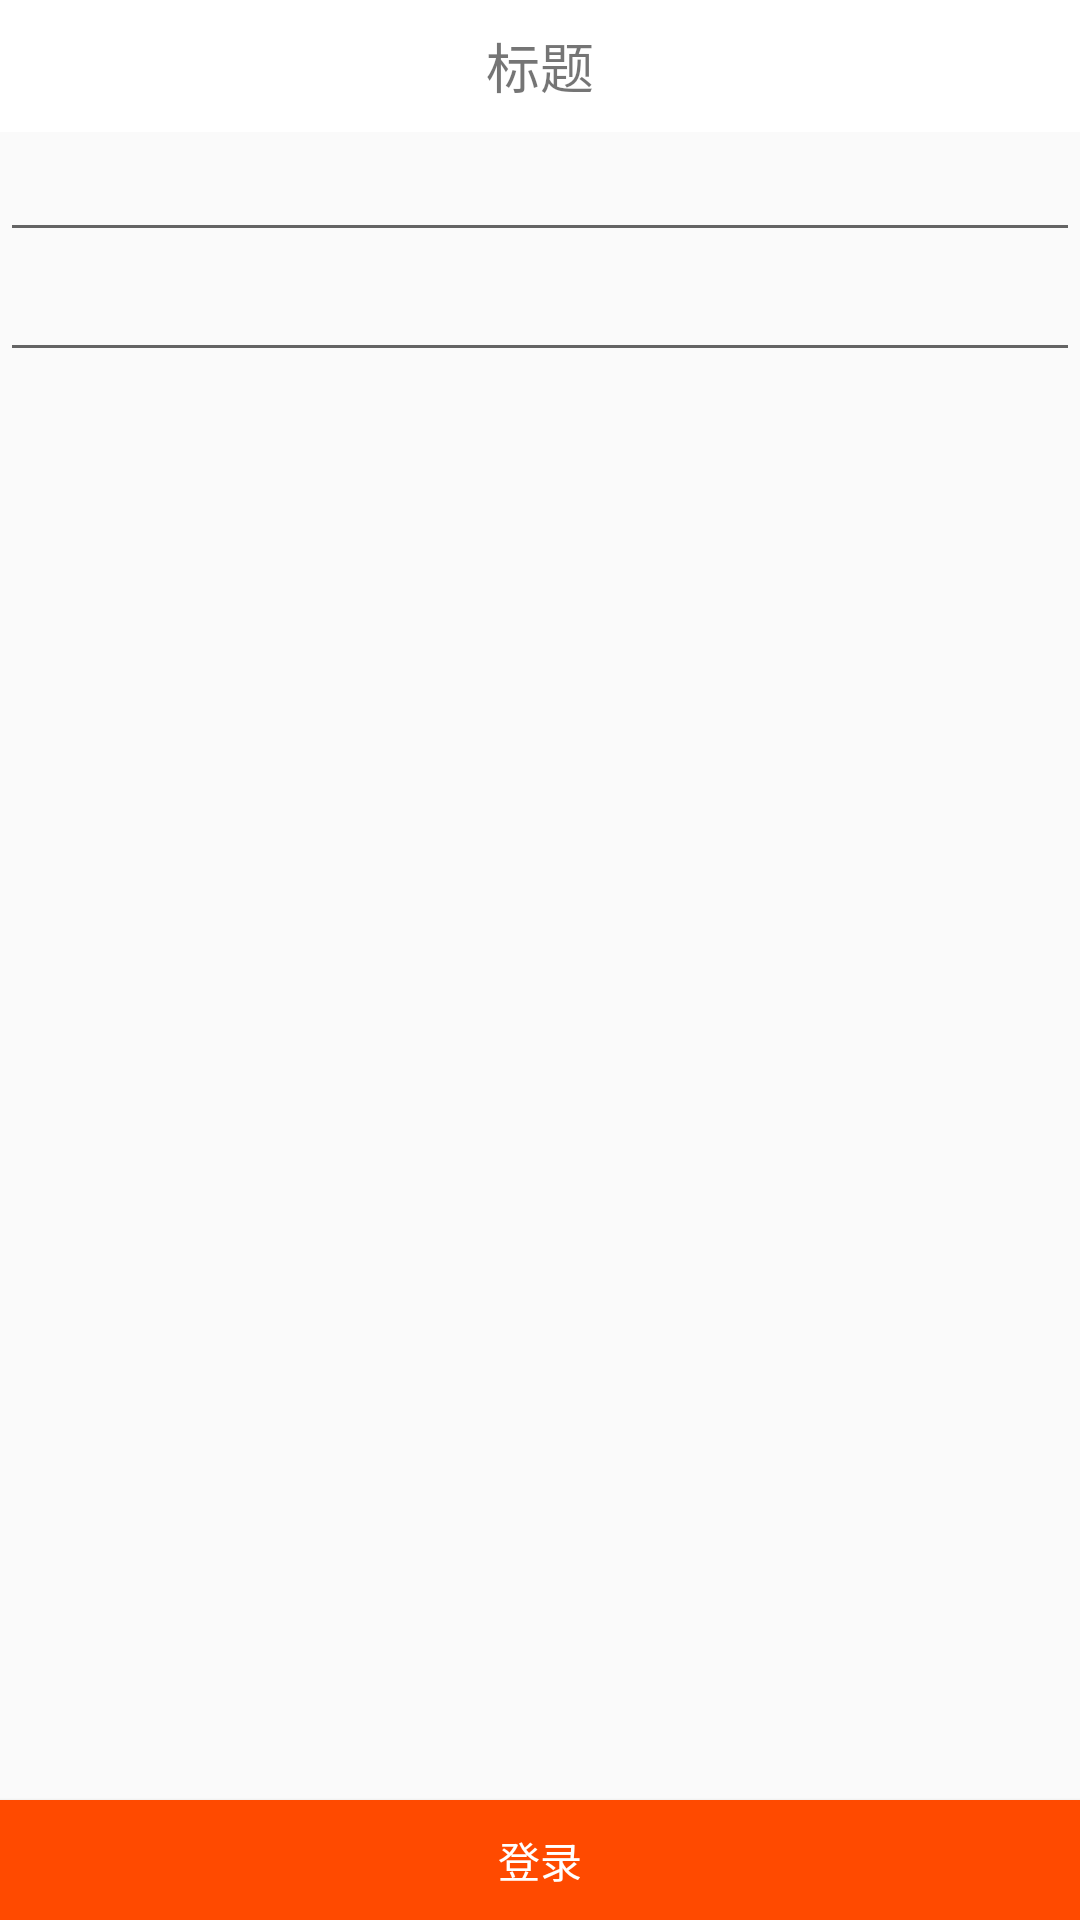

Produce the Android XML layout that renders to this screen, including the resource entries it uses.
<!-- AndroidManifest.xml: application theme AppTheme -->
<!-- res/layout/fragment_assets.xml -->
<RelativeLayout xmlns:android="http://schemas.android.com/apk/res/android"
    xmlns:tools="http://schemas.android.com/tools"
    android:layout_width="match_parent"
    android:layout_height="match_parent"
    android:orientation="vertical"
    tools:context="cn.xwjrfw.p2p.activity.main.ChoiceFragment">

    <include
        android:id="@+id/include"
        layout="@layout/layout_title" />

    <EditText
        android:id="@+id/editText_userName"
        android:layout_width="match_parent"
        android:layout_height="@dimen/dp40"
        android:layout_below="@id/include" />

    <EditText
        android:id="@+id/editText_password"
        android:layout_width="match_parent"
        android:layout_height="@dimen/dp40"
        android:layout_below="@id/editText_userName" />

    <Button
        android:id="@+id/button_login"
        android:layout_width="match_parent"
        android:layout_height="@dimen/dp40"
        android:layout_alignParentBottom="true"
        android:background="@drawable/selector_button_red_gray"
        android:text="@string/login"
        android:textColor="@color/white" />

    <FrameLayout
        android:id="@+id/frameLayout"
        android:layout_width="match_parent"
        android:layout_height="match_parent" />
</RelativeLayout>
<!-- res/layout/layout_title.xml (included above) -->
<?xml version="1.0" encoding="utf-8"?>
<RelativeLayout xmlns:android="http://schemas.android.com/apk/res/android"
    android:layout_width="match_parent"
    android:layout_height="@dimen/dp44"
    android:background="@color/white">

    <TextView
        android:id="@+id/title_center"
        android:layout_width="match_parent"
        android:layout_height="match_parent"
        android:layout_alignBaseline="@+id/title_right_text"
        android:layout_alignBottom="@+id/title_right_text"
        android:layout_alignParentLeft="true"
        android:layout_alignParentStart="true"
        android:background="@color/white"
        android:gravity="center"
        android:text="@string/title"
        android:textSize="@dimen/sp18" />

    <RelativeLayout
        android:id="@+id/title_back"
        android:layout_width="@dimen/dp44"
        android:layout_height="match_parent"
        android:visibility="gone">

        <ImageView
            android:layout_width="@dimen/dp13"
            android:layout_height="match_parent"
            android:layout_centerVertical="true"
            android:layout_marginLeft="@dimen/dp10"
            android:layout_marginStart="@dimen/dp10"
            android:src="@mipmap/back" />
    </RelativeLayout>


    <ImageView
        android:id="@+id/title_right_img"
        android:layout_width="@dimen/dp20"
        android:layout_height="@dimen/dp20"
        android:layout_alignParentEnd="true"
        android:layout_alignParentRight="true"
        android:layout_centerVertical="true"
        android:layout_marginEnd="@dimen/dp10"
        android:layout_marginRight="@dimen/dp10"
        android:src="@mipmap/ic_launcher"
        android:visibility="gone" />

    <TextView
        android:id="@+id/title_right_text"
        android:layout_width="wrap_content"
        android:layout_height="match_parent"
        android:layout_alignParentTop="true"
        android:layout_marginRight="@dimen/dp10"
        android:layout_toLeftOf="@id/title_right_img"
        android:layout_toStartOf="@id/title_right_img"
        android:gravity="center_vertical"
        android:text="@string/title_right_text"
        android:visibility="gone" />


</RelativeLayout>
<!-- resources referenced by this layout -->
<resources>
  <color name="white">#ffffff</color>
  <dimen name="dp10">10dp</dimen>
  <dimen name="dp13">13dp</dimen>
  <dimen name="dp20">20dp</dimen>
  <dimen name="dp40">40dp</dimen>
  <dimen name="dp44">44dp</dimen>
  <dimen name="sp18">18sp</dimen>
  <!-- drawable selector_button_red_gray (drawable) -->
  <?xml version="1.0" encoding="utf-8"?>
  <selector xmlns:android="http://schemas.android.com/apk/res/android">
      <item android:state_pressed="true" android:drawable="@color/textccc"/>
      <item android:state_pressed="false" android:drawable="@color/text_red" />
  </selector>
  <!-- mipmap back: png bitmap (mipmap-hdpi, 2637 bytes) -->
  <string name="login">登录</string>
  <string name="title">标题</string>
  <string name="title_right_text">标题右侧</string>
  <style name="AppTheme" parent="Theme.AppCompat.Light.NoActionBar">
          
          <item name="colorPrimary">@color/colorPrimary</item>
          <item name="colorPrimaryDark">@color/colorPrimaryDark</item>
          <item name="colorAccent">@color/colorAccent</item>
          <item name="android:windowAnimationStyle">@style/thirdTheme</item>
      </style>
  <color name="textccc">#cccccc</color>
  <color name="text_red">#ff4a00</color>
  <color name="colorPrimary">#f1eeee</color>
  <color name="colorPrimaryDark">#f1eeee</color>
  <color name="colorAccent">#f1eeee</color>
  <style name="thirdTheme" parent="@android:style/Animation.Activity">
          <item name="android:activityOpenEnterAnimation">@anim/activity_enter_alpha_translate_right
          </item>
          <item name="android:activityOpenExitAnimation">@anim/activity_exit_alpha</item>
          <item name="android:activityCloseEnterAnimation">@anim/activity_enter_alpha</item>
          <item name="android:activityCloseExitAnimation">@anim/activity_exit_alpha</item>
      </style>
</resources>
